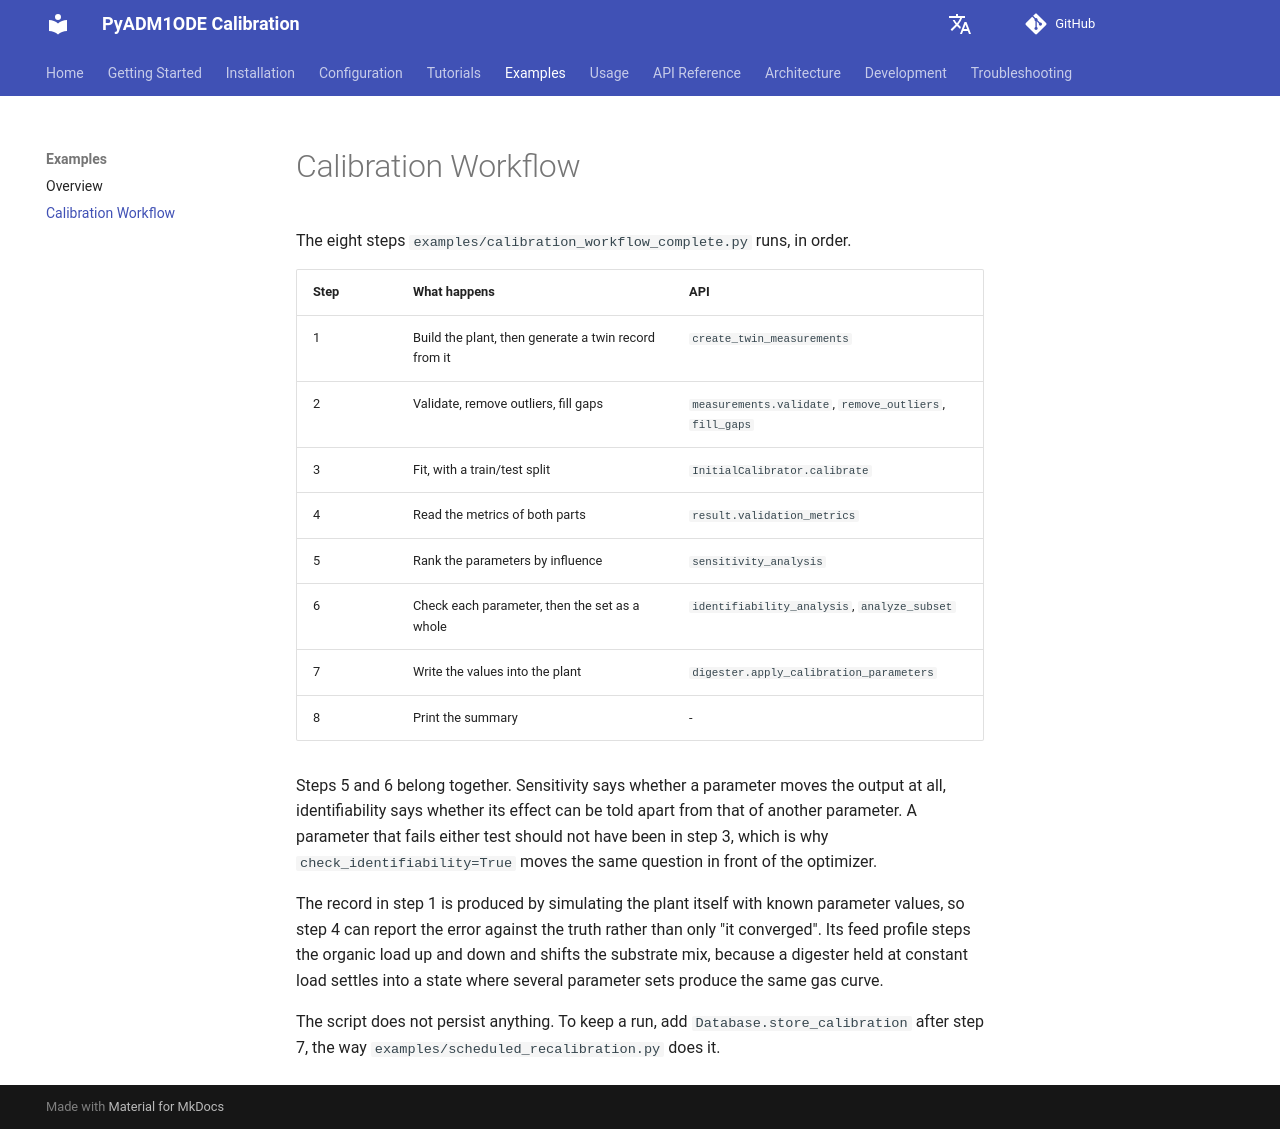

repository: dgaida/PyADM1ODE_calibration · page: dev/en/examples/calibration_workflow/index.html · generator: mkdocs

# Calibration Workflow

The eight steps `examples/calibration_workflow_complete.py` runs, in order.

| Step | What happens | API |
|------|--------------|-----|
| 1 | Build the plant, then generate a twin record from it | `create_twin_measurements` |
| 2 | Validate, remove outliers, fill gaps | `measurements.validate`, `remove_outliers`, `fill_gaps` |
| 3 | Fit, with a train/test split | `InitialCalibrator.calibrate` |
| 4 | Read the metrics of both parts | `result.validation_metrics` |
| 5 | Rank the parameters by influence | `sensitivity_analysis` |
| 6 | Check each parameter, then the set as a whole | `identifiability_analysis`, `analyze_subset` |
| 7 | Write the values into the plant | `digester.apply_calibration_parameters` |
| 8 | Print the summary | - |

Steps 5 and 6 belong together. Sensitivity says whether a parameter moves the output at all,
identifiability says whether its effect can be told apart from that of another parameter. A
parameter that fails either test should not have been in step 3, which is why
`check_identifiability=True` moves the same question in front of the optimizer.

The record in step 1 is produced by simulating the plant itself with known parameter values, so
step 4 can report the error against the truth rather than only "it converged". Its feed profile steps
the organic load up and down and shifts the substrate mix, because a digester held at constant load
settles into a state where several parameter sets produce the same gas curve.

The script does not persist anything. To keep a run, add `Database.store_calibration` after step 7,
the way `examples/scheduled_recalibration.py` does it.
